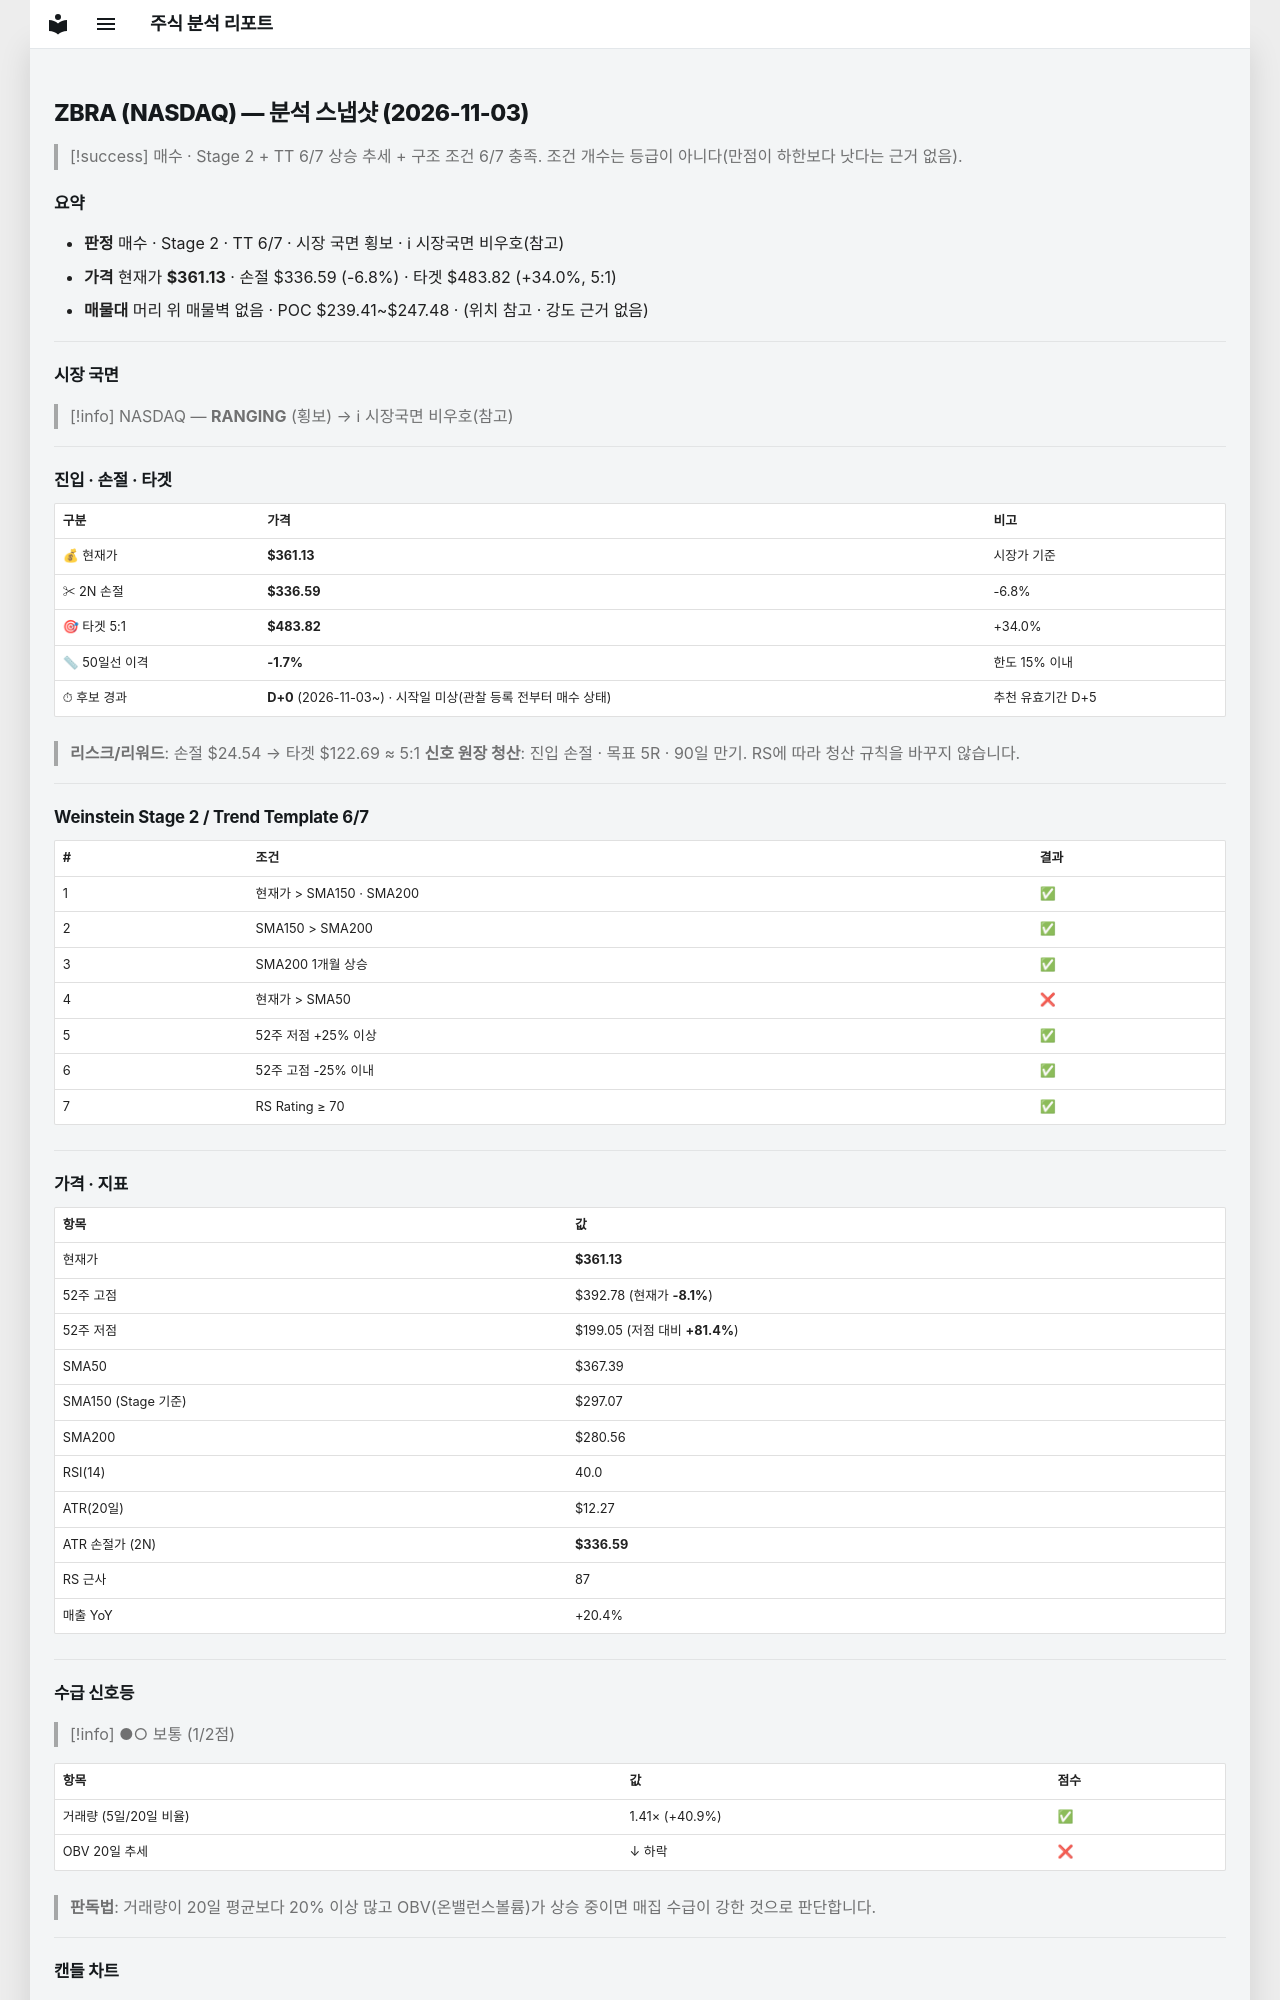

repository: soloandco/stock-reports · page: snapshots/ZBRA-2026-11-03/index.html · generator: mkdocs

---
type: analysis-snapshot
title: ZBRA 분석 스냅샷
ticker: ZBRA
market: NASDAQ
created: 2026-11-03
updated: 2026-11-03
bar-date: 2026-11-02
verdict: 매수관찰
real-rr: 1.02
sma50-gap-pct: -1.7
candidate-days: 0
candidate-since: 2026-11-03
candidate-start-unknown: true
weekly-position: 저항대아래
weekly-overhead-price: 386.23
weekly-overhead-pct: 7.0
stage: 2
trend-template-score: 6
tt-max: 7
ma-set: sma-50-150-200
price: 361.1300048828125
stop-price: 336.591037212995
market-regime: RANGING
supply-demand-score: 1/2
supply-demand-label: 보통
status: tracking
tags:
  - stock-agent
  - watchlist
  - ZBRA
  - analysis
related:
  - "[[analysis-template]]"
---

# ZBRA (NASDAQ) — 분석 스냅샷 (2026-11-03)

> [!success] 매수 · Stage 2 + TT 6/7
> 상승 추세 + 구조 조건 6/7 충족. 조건 개수는 등급이 아니다(만점이 하한보다 낫다는 근거 없음).

## 요약

- **판정** 매수 · Stage 2 · TT 6/7 · 시장 국면 횡보 · ℹ 시장국면 비우호(참고)
- **가격** 현재가 **$361.13** · 손절 $336.59 (-6.8%) · 타겟 $483.82 (+34.0%, 5:1)
- **매물대** 머리 위 매물벽 없음 · POC $239.41~$247.48 · (위치 참고 · 강도 근거 없음)

---

## 시장 국면

> [!info] NASDAQ — **RANGING** (횡보) → ℹ 시장국면 비우호(참고)

---

## 진입 · 손절 · 타겟

| 구분 | 가격 | 비고 |
|------|------|------|
| 💰 현재가 | **$361.13** | 시장가 기준 |
| ✂ 2N 손절 | **$336.59** | -6.8% |
| 🎯 타겟 5:1 | **$483.82** | +34.0% |
| 📏 50일선 이격 | **-1.7%** | 한도 15% 이내 |
| ⏱ 후보 경과 | **D+0** (2026-11-03~) · 시작일 미상(관찰 등록 전부터 매수 상태) | 추천 유효기간 D+5 |

> **리스크/리워드**: 손절 $24.54 → 타겟 $122.69 ≈ 5:1
> **신호 원장 청산**: 진입 손절 · 목표 5R · 90일 만기. RS에 따라 청산 규칙을 바꾸지 않습니다.

---

## Weinstein Stage 2 / Trend Template 6/7

| # | 조건 | 결과 |
|---|------|------|
| 1 | 현재가 > SMA150 · SMA200 | ✅ |
| 2 | SMA150 > SMA200 | ✅ |
| 3 | SMA200 1개월 상승 | ✅ |
| 4 | 현재가 > SMA50 | ❌ |
| 5 | 52주 저점 +25% 이상 | ✅ |
| 6 | 52주 고점 -25% 이내 | ✅ |
| 7 | RS Rating ≥ 70 | ✅ |

---

## 가격 · 지표

| 항목 | 값 |
|------|---|
| 현재가 | **$361.13** |
| 52주 고점 | $392.78 (현재가 **-8.1%**) |
| 52주 저점 | $199.05 (저점 대비 **+81.4%**) |
| SMA50 | $367.39 |
| SMA150 (Stage 기준) | $297.07 |
| SMA200 | $280.56 |
| RSI(14) | 40.0 |
| ATR(20일) | $12.27 |
| ATR 손절가 (2N) | **$336.59** |
| RS 근사 | 87 |
| 매출 YoY | +20.4% |

---
## 수급 신호등

> [!info] ●○ 보통 (1/2점)

| 항목 | 값 | 점수 |
|------|------|------|
| 거래량 (5일/20일 비율) | 1.41× (+40.9%) | ✅ |
| OBV 20일 추세 | ↓ 하락 | ❌ |

> **판독법**: 거래량이 20일 평균보다 20% 이상 많고 OBV(온밸런스볼륨)가 상승 중이면 매집 수급이 강한 것으로 판단합니다.

---
